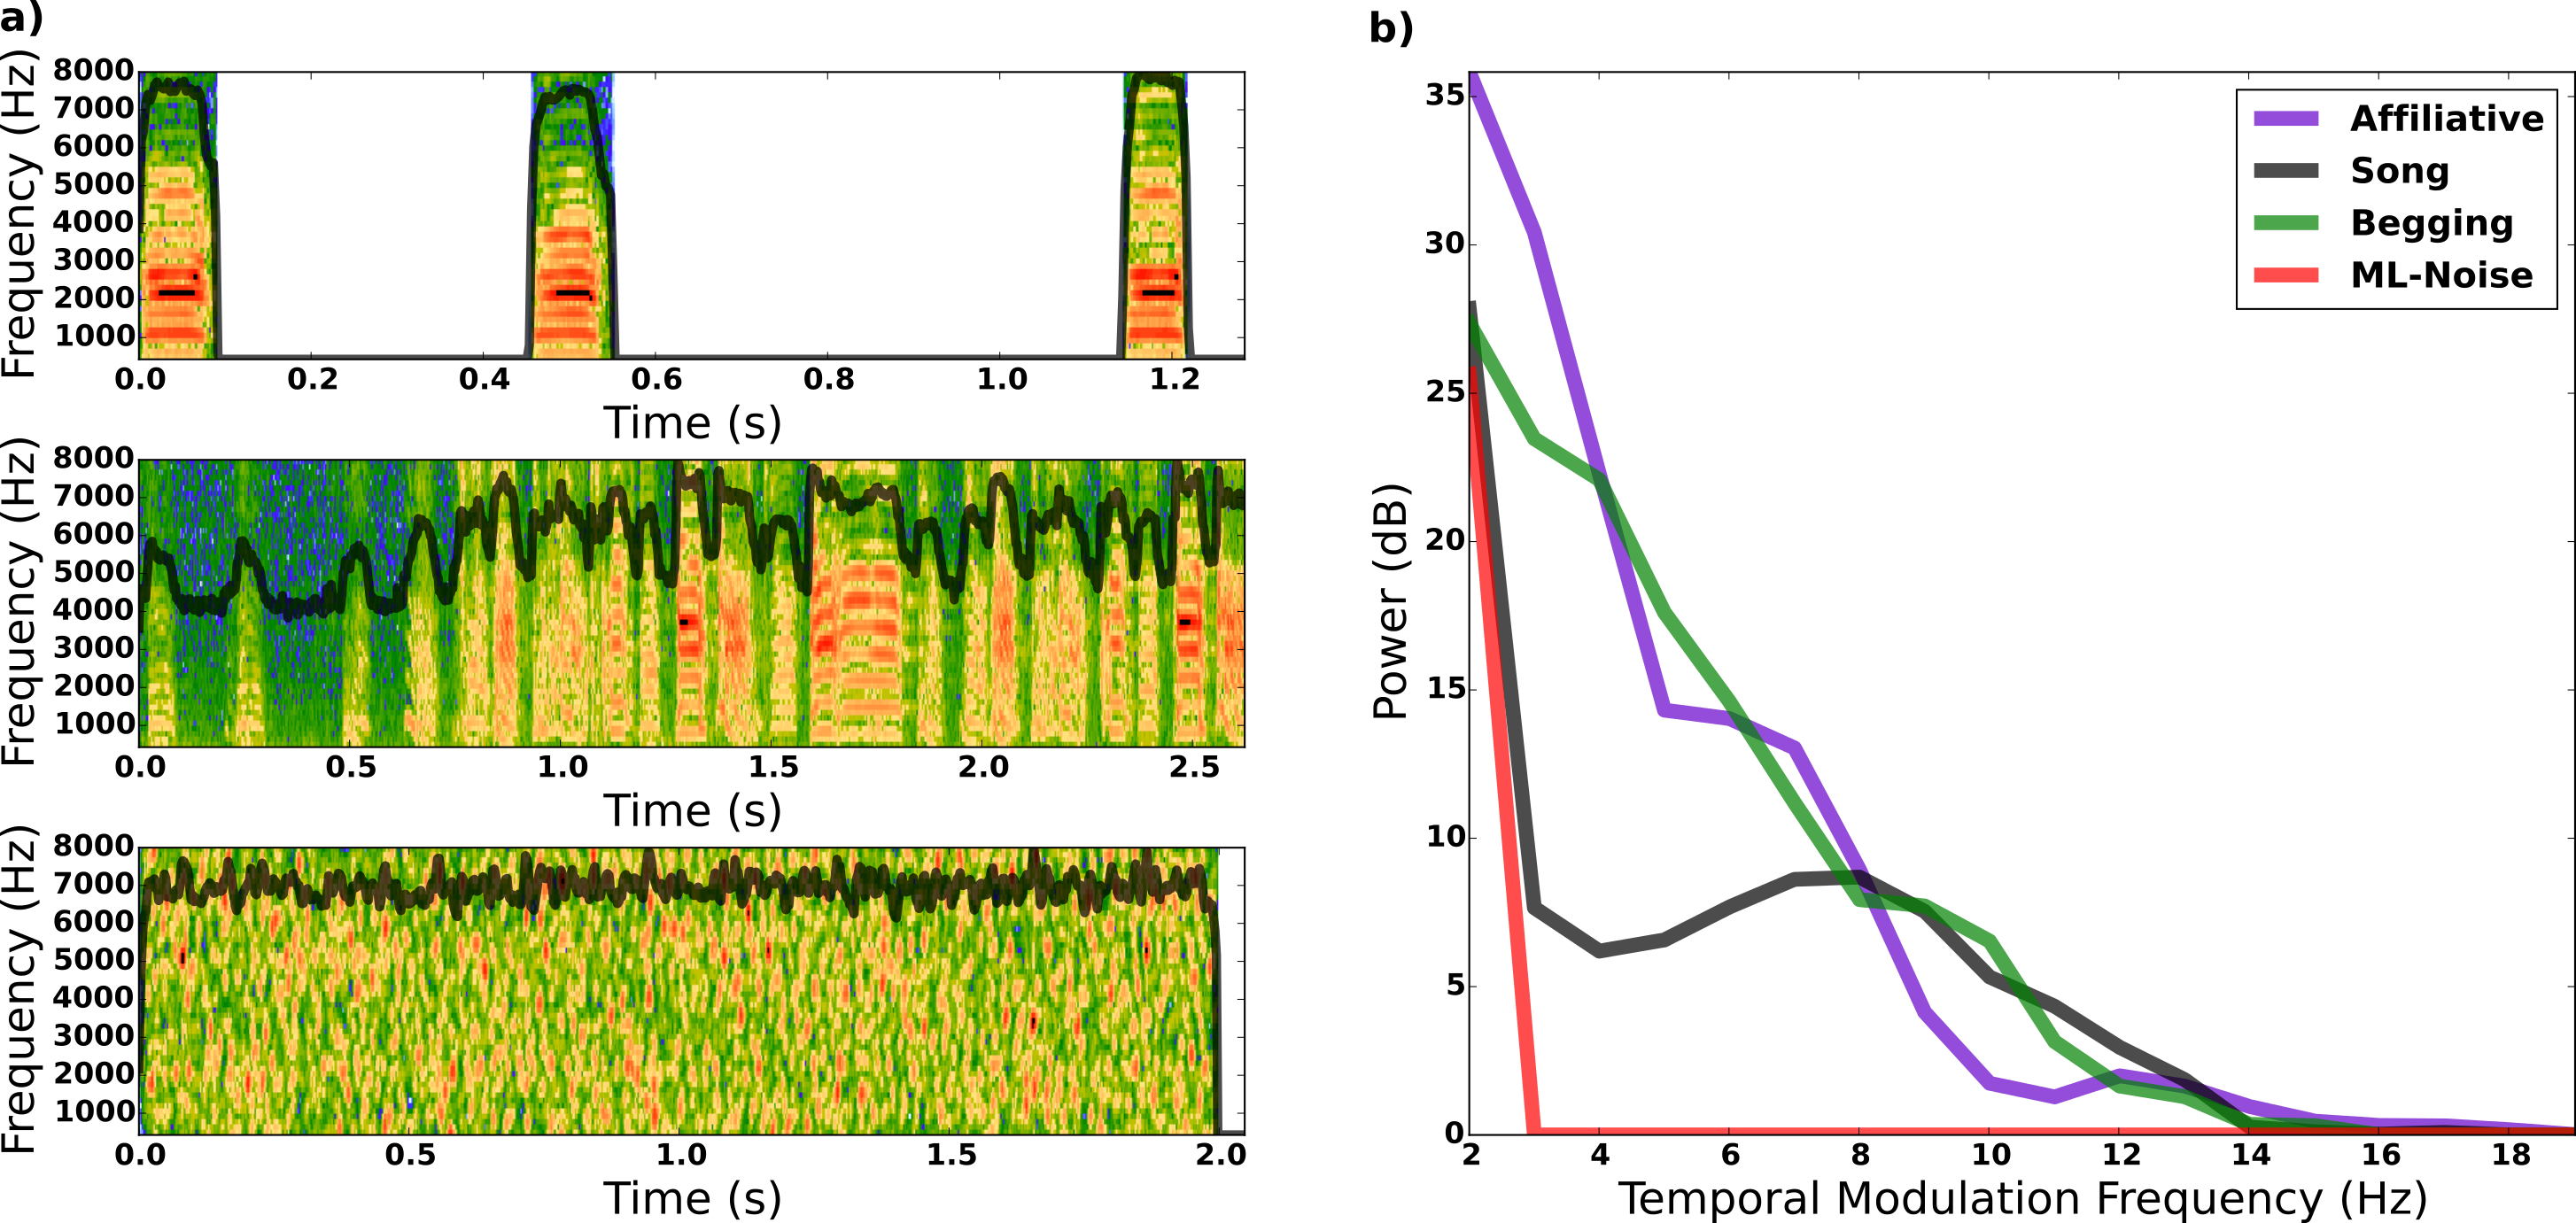

This chart was generated by the following Python code:
import os

import numpy as np
import pandas as pd

import matplotlib.pyplot as plt

from DecodingRhythms.utils import set_font, log_transform, get_this_dir
from lasp.sound import spec_colormap, plot_spectrogram
from lasp.timefreq import power_spectrum_jn
from zeebeez.transforms.rnn_preprocess import RNNPreprocessTransform
from zeebeez.utils import CALL_TYPE_COLORS


def get_env_psds(rp):
    # compute the stim amp envelope
    stim_env = rp.U.sum(axis=1)
    stim_env /= stim_env.max()

    # grab the amplitude envelope for each stimulus
    print 'Computing psds...'
    stim_ids = rp.event_df.stim_id.unique()
    env_data = {'stim_id': list(), 'stim_type': list(), 'duration': list(), 'xindex': list()}
    env_psds = list()
    env_freq = None
    duration_thresh = 1.1
    for stim_id in stim_ids:
        i = rp.event_df.stim_id == stim_id
        stim_type = rp.event_df[i].stim_type.values[0]
        stime = rp.event_df[i].start_time.values[0]
        etime = rp.event_df[i].end_time.values[0]
        dur = etime - stime
        if dur < duration_thresh:
            print 'Stim %d (%s) is too short: %0.3fs' % (stim_id, stim_type, dur)
            continue
        si = int(stime * rp.sample_rate)
        ei = int(etime * rp.sample_rate)

        u = stim_env[si:ei]

        env_freq, env_ps, env_ps_var, env_phase = power_spectrum_jn(u, rp.sample_rate, window_length=1.0,
                                                                    increment=0.200)

        env_data['stim_id'].append(stim_id)
        env_data['stim_type'].append(stim_type)
        env_data['duration'].append(etime - stime)
        env_data['xindex'].append(len(env_psds))

        env_psds.append(env_ps)

    env_psds = np.array(env_psds)
    fi = (env_freq >= 2.) & (env_freq <= 30.)

    env_psds = env_psds[:, fi]
    env_freq = env_freq[fi]
    env_df = pd.DataFrame(env_data)

    return env_freq,env_psds,env_df


def plot_specs_with_env(ax, rp, stim_id, trial=3):

    # plot distance call w/ amp envelope
    i = (rp.event_df.stim_id == stim_id) & (rp.event_df.trial == trial)
    assert i.sum() == 1

    stime = rp.event_df[i].start_time.values[0]
    etime = rp.event_df[i].end_time.values[0]
    si = int(stime*rp.sample_rate)
    ei = int(etime * rp.sample_rate)

    spec = rp.U[si:ei, :].T
    spec_freq = rp.spec_freq
    spec_env = spec.sum(axis=0)
    spec_env /= spec_env.max()
    spec_t = np.arange(spec.shape[1]) / rp.sample_rate

    spec_env *= (spec_freq.max() - spec_freq.min())
    spec_env += spec_freq.min()
    plot_spectrogram(spec_t, spec_freq, spec, ax=ax, ticks=True, fmax=8000., colormap='SpectroColorMap', colorbar=False)
    plt.plot(spec_t, spec_env, 'k-', linewidth=5.0, alpha=0.7)
    plt.axis('tight')


def plot_temp_mods(ax, rp):

    env_freq, env_psds, env_df = get_env_psds(rp)

    log_transform(env_psds)

    affiliative_calls = (env_df.stim_type == 'DC') | (env_df.stim_type == 'Te') | (env_df.stim_type == 'LT')
    song_calls = (env_df.stim_type == 'song')
    noise_calls = (env_df.stim_type == 'mlnoise')
    beg_calls = (env_df.stim_type == 'Be')

    calls = [affiliative_calls, song_calls, beg_calls, noise_calls]
    psds = list()
    for call_i in calls:
        xi = env_df.xindex[call_i].values
        _psds = env_psds[xi, :]
        psd_mean = _psds.mean(axis=0)
        psd_std = _psds.std(axis=0, ddof=1)
        psds.append([psd_mean, psd_std])

    fi = env_freq < 20.

    plt.sca(ax)
    clrs = [CALL_TYPE_COLORS['DC'], 'k', 'g', 'r']
    for k, (psd, psd_std) in enumerate(psds):
        plt.plot(env_freq[fi], psd[fi], '-', linewidth=8.0, alpha=0.7, c=clrs[k])
    plt.axis('tight')
    plt.legend(['Affiliative', 'Song', 'Begging', 'ML-Noise'])
    plt.xlabel('Temporal Modulation Frequency (Hz)')
    plt.ylabel('Power (dB)')


def draw_figures(data_dir='/auto/tdrive/mschachter/data'):

    preproc_file = os.path.join(data_dir, 'GreBlu9508M', 'preprocess', 'RNNPreprocess_GreBlu9508M_Site4_Call1_L.h5')
    rp = RNNPreprocessTransform.load(preproc_file)

    i = rp.event_df.stim_type == 'mlnoise'
    print 'ml noise stims: ',rp.event_df[i].stim_id.unique()

    fig = plt.figure(figsize=(23, 10), facecolor='w')
    fig.subplots_adjust(hspace=0.35, wspace=0.35, right=0.95, left=0.10)
    gs = plt.GridSpec(3, 2)

    ax = plt.subplot(gs[0, 0])
    plot_specs_with_env(ax, rp, 287)

    ax = plt.subplot(gs[1, 0])
    plot_specs_with_env(ax, rp, 277)

    ax = plt.subplot(gs[2, 0])
    plot_specs_with_env(ax, rp, 68)

    ax = plt.subplot(gs[:, 1])
    plot_temp_mods(ax, rp)

    fname = os.path.join(get_this_dir(), 'figure.svg')
    plt.savefig(fname, facecolor=fig.get_facecolor(), edgecolor='none')

    plt.show()


if __name__ == '__main__':
    set_font()
    spec_colormap()
    draw_figures()